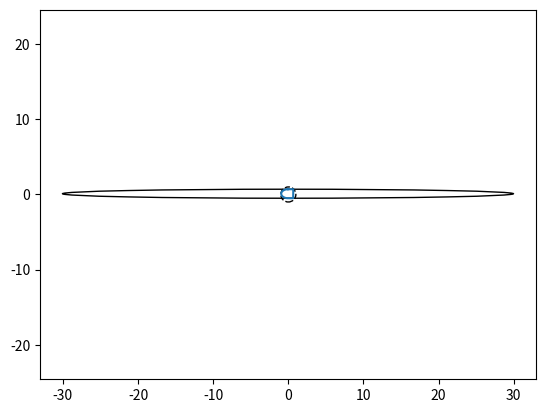
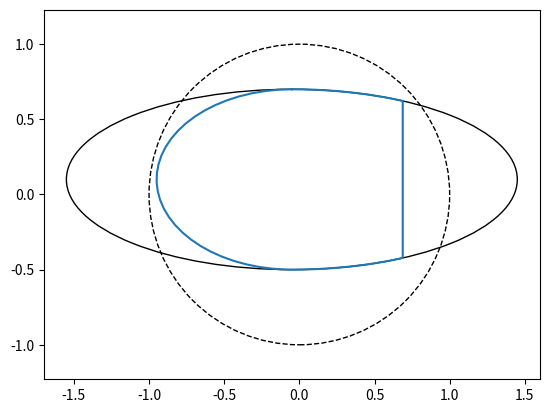
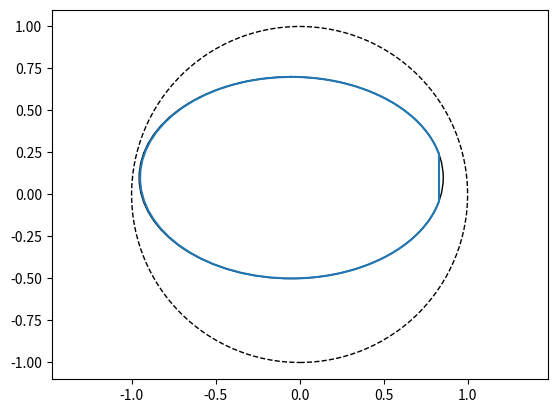

These charts were generated, in order, by the following Python code:
import scipy.optimize as so
import scipy.integrate as si
import numpy as np
import math
import matplotlib.pyplot as plt
import matplotlib.patches as pts


def cal_cutellipse_area(a: float, b: float, x0: float) -> float:
    """ 计算半椭圆截短后部分的面积 x0为沿长半轴a的截短位置到长半轴中间对称轴的距离 面积为此对称轴到截短位置之间的椭圆面积 """
    if x0 > a:
        x0 = a
        print("Warning: x0 should lower than a")
    elif x0 < 0:
        x0 = 0
        print("Warning: x0 should greater than 0")
    return si.quad(lambda x: 2 * b * math.sqrt(1 - (x / a)**2), 0, x0)[0]


def cal_halfellipse_area(ellipse: tuple[float, float]) -> float:
    return cal_cutellipse_area(ellipse[0], ellipse[1], ellipse[0])


def main() -> int:
    write_points_by_params(
        (0.9, 0.6), (30, 0.6), (-0.05, 0.1),
        r"D:\Projects\CFD\nozzledual2\model01\shapepoints.txt")
    write_points_by_params(
        (0.9, 0.6), (1.5, 0.6), (-0.05, 0.1),
        r"D:\Projects\CFD\nozzledual2\model02\shapepoints.txt")
    write_points_by_params(
        (0.9, 0.6), (0.905, 0.6), (-0.05, 0.1),
        r"D:\Projects\CFD\nozzledual2\model03\shapepoints.txt")

    return 0


def write_points_by_params(base: tuple[float, float], greater: tuple[float,
                                                                     float],
                           offset: tuple[float, float], filepath: str) -> None:
    base_ellipse = base
    greater_ellipse = greater
    x0, y0 = offset

    area0 = cal_halfellipse_area(base_ellipse)
    xt = so.fsolve(
        lambda x: area0 - cal_cutellipse_area(greater_ellipse[
            0], greater_ellipse[1], x), greater_ellipse[0] / 2)[0]
    theta = math.acos(xt / greater_ellipse[0])
    print("Setting points in file ", filepath)
    print("Input: ", base, greater, offset)
    print(f"xt={xt} θ=theta({math.degrees(theta)})°")

    # 组装三者 1.切割后的半椭圆 2.直线 3.半椭圆
    x = np.arange(0, 1, 0.02) * xt + x0
    x = np.append(x, xt + x0)
    y = np.zeros(x.shape)
    for i in range(0, y.shape[0]):
        y[i] = y0 + greater_ellipse[1] * math.sqrt(1 - (
            (x[i] - x0) / greater_ellipse[0])**2)
    x_tmp = np.flip(x)
    y_tmp = np.zeros(x_tmp.shape)
    for i in range(0, y_tmp.shape[0]):
        y_tmp[i] = y0 - greater_ellipse[1] * math.sqrt(1 - (
            (x_tmp[i] - x0) / greater_ellipse[0])**2)
    x = np.append(x, x_tmp)
    y = np.append(y, y_tmp)

    t_tmp = np.arange(math.pi / 2, math.pi / 2 * 3, 0.1)
    x_tmp = np.zeros(t_tmp.shape)
    y_tmp = np.zeros(t_tmp.shape)
    for i in range(0, t_tmp.shape[0]):
        x_tmp[i] = x0 + base_ellipse[0] * math.cos(t_tmp[i])
        y_tmp[i] = y0 + base_ellipse[1] * math.sin(t_tmp[i])
    x = np.append(x, np.flip(x_tmp))
    y = np.append(y, np.flip(y_tmp))

    x[np.abs(x) < np.finfo(np.float32).eps] = 0
    y[np.abs(y) < np.finfo(np.float32).eps] = 0

    result = np.vstack((x, y)).T
    np.savetxt(filepath, result, delimiter=' ')

    ## 绘图
    fig = plt.figure()
    # 参考单位圆
    refcircle = pts.Circle(xy=(0, 0), radius=1., fill=False, linestyle='--')
    plt.gca().add_patch(refcircle)
    refellipse = pts.Ellipse(xy=offset,
                             width=2 * greater[0],
                             height=2 * greater[1],
                             fill=False)
    plt.gca().add_patch(refellipse)

    plt.axis("equal")
    plt.plot(x, y)
    plt.show()


if __name__ == "__main__":
    ret = main()
    exit(ret)
